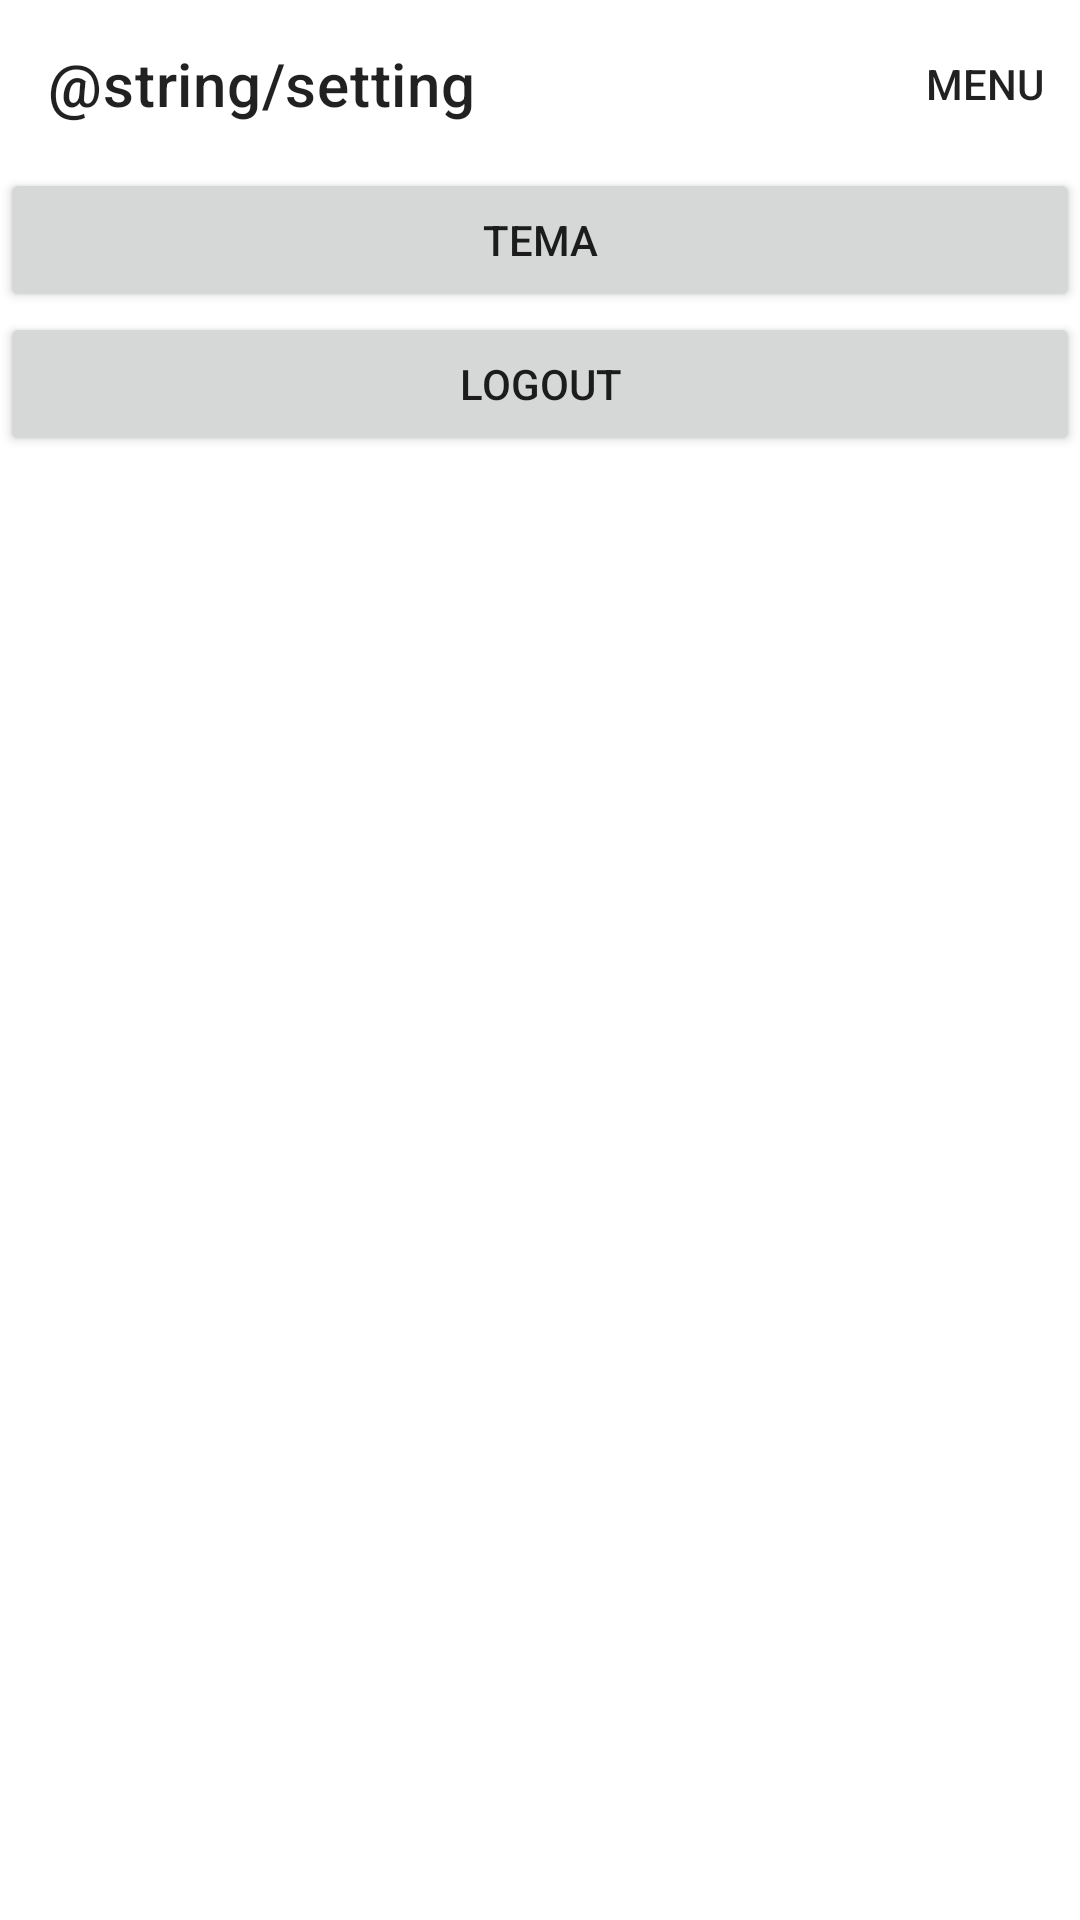

Android layout source for this screen:
<!-- AndroidManifest.xml: application theme Theme.PindaiRasa -->
<!-- res/layout/activity_setting.xml -->
<?xml version="1.0" encoding="utf-8"?>
<LinearLayout xmlns:android="http://schemas.android.com/apk/res/android"
    xmlns:app="http://schemas.android.com/apk/res-auto"
    xmlns:tools="http://schemas.android.com/tools"
    android:layout_width="match_parent"
    android:layout_height="match_parent"
    android:orientation="vertical"
    tools:context=".SettingActivity">
    <com.google.android.material.appbar.MaterialToolbar
        android:id="@+id/topAppBar"
        android:layout_width="match_parent"
        android:layout_height="?attr/actionBarSize"
        app:menu="@menu/option_menu"
        app:title="@string/setting" />
    <Button
        android:layout_width="match_parent"
        android:layout_height="wrap_content"
        android:id="@+id/theme"
        android:text="Tema"/>
    <Button
        android:layout_width="match_parent"
        android:layout_height="wrap_content"
        android:id="@+id/logout"
        android:text="Logout"/>

</LinearLayout>
<!-- resources referenced by this layout -->
<resources>
  <style name="Theme.PindaiRasa" parent="Base.Theme.PindaiRasa" />
  <style name="Base.Theme.PindaiRasa" parent="Theme.MaterialComponents.Light.NoActionBar">
          
          
          <item name="colorPrimary">@color/primary</item>
          <item name="colorPrimaryDark">@color/white</item>
          <item name="colorAccent">@color/black</item>
      </style>
  <color name="primary">#FFD099</color>
  <color name="white">#FFFFFFFF</color>
  <color name="black">#FF000000</color>
</resources>
